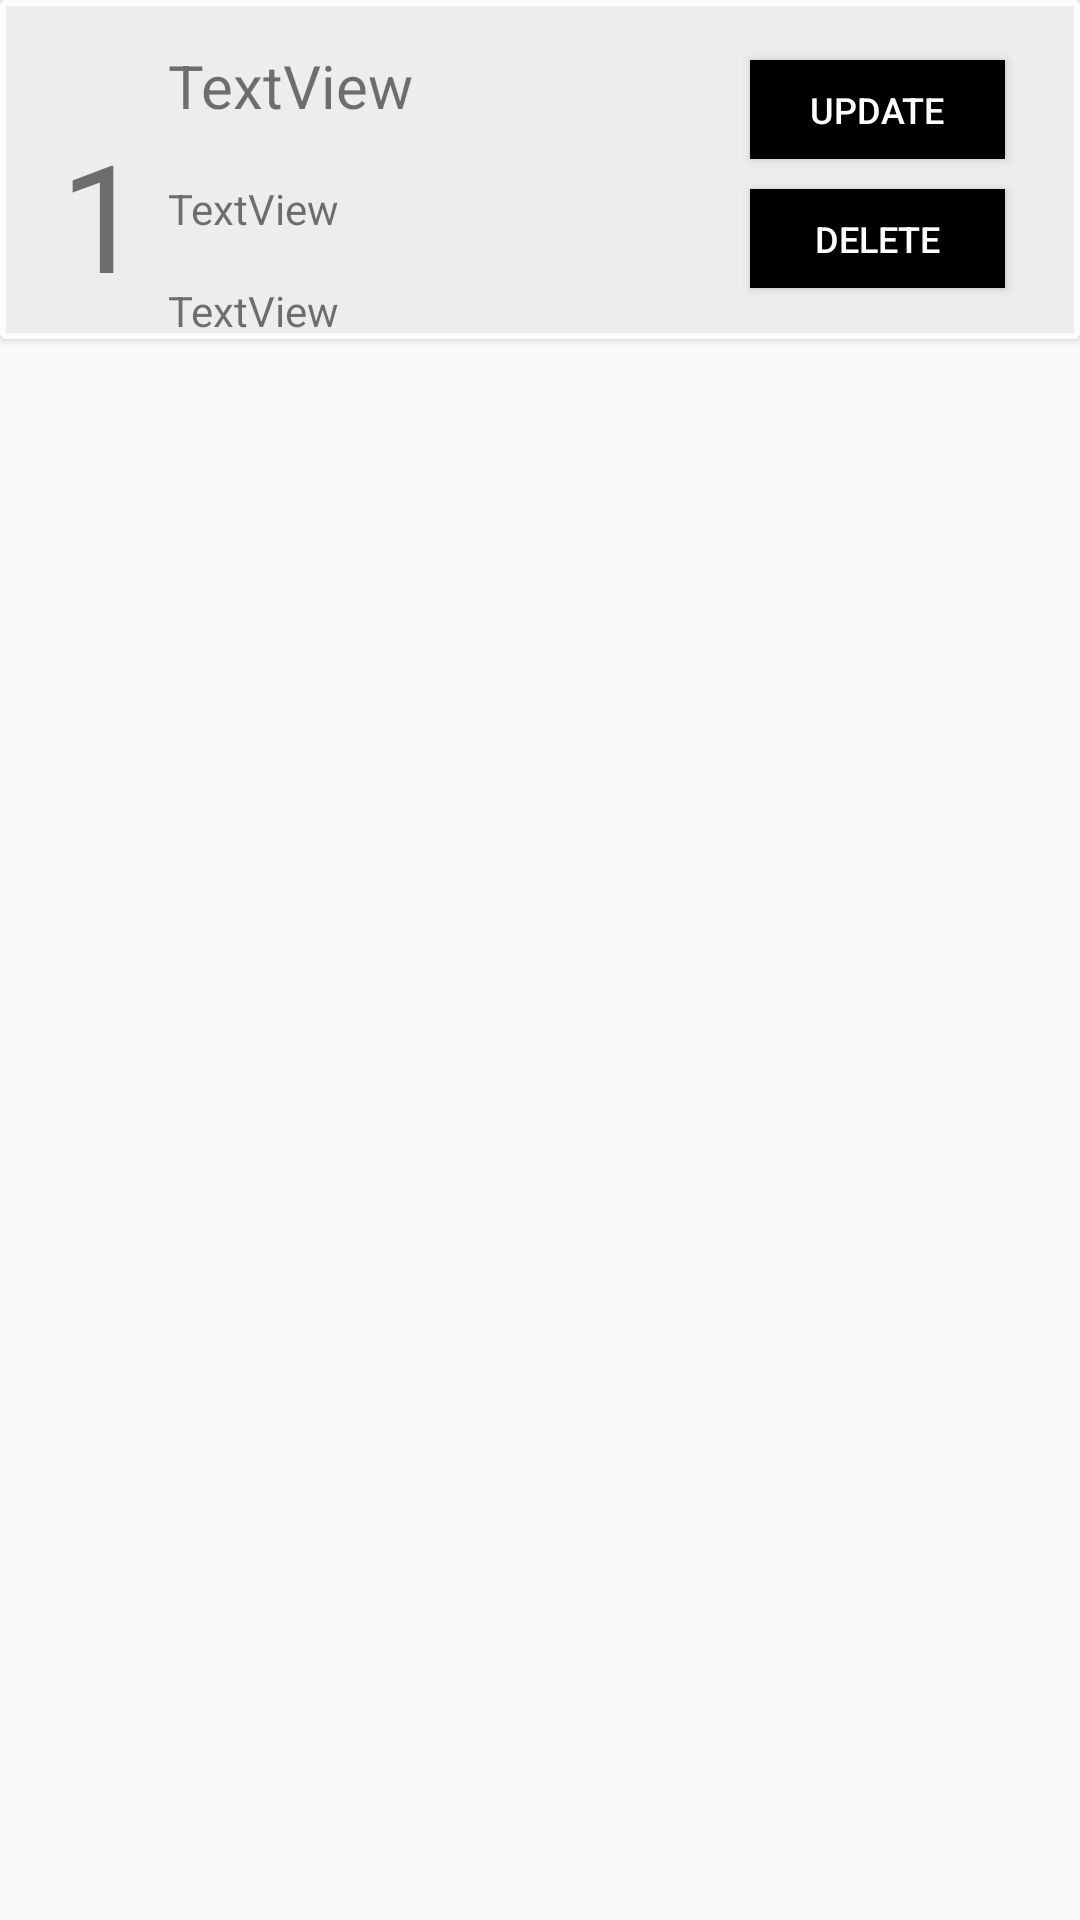

Reconstruct the res/layout file that produces this screen, plus the resources it refers to.
<!-- AndroidManifest.xml: application theme Theme.7_18068391_NguyenNgocBaoDuy -->
<!-- res/layout/employee_row.xml -->
<?xml version="1.0" encoding="utf-8"?>
<androidx.constraintlayout.widget.ConstraintLayout
    xmlns:android="http://schemas.android.com/apk/res/android"
    xmlns:app="http://schemas.android.com/apk/res-auto"
    xmlns:tools="http://schemas.android.com/tools"
    android:layout_width="match_parent"
    android:layout_height="wrap_content">

    <androidx.cardview.widget.CardView
        android:layout_width="match_parent"
        android:layout_height="wrap_content"
        app:layout_constraintEnd_toEndOf="parent"
        app:layout_constraintStart_toStartOf="parent"
        app:layout_constraintTop_toTopOf="parent">

        <androidx.constraintlayout.widget.ConstraintLayout
            android:layout_width="match_parent"
            android:layout_height="match_parent"
            android:background="@drawable/bg_eddittext">

            <Button
                android:id="@+id/btnUpdate"
                android:layout_width="85dp"
                android:layout_height="33dp"
                android:layout_marginStart="250dp"
                android:layout_marginLeft="250dp"
                android:layout_marginTop="20dp"
                android:background="@color/black"
                android:text="Update"
                android:textColor="@color/white"
                android:textSize="12sp"
                app:layout_constraintStart_toStartOf="parent"
                app:layout_constraintTop_toTopOf="parent" />

            <Button
                android:id="@+id/btnDelete"
                android:layout_width="85dp"
                android:layout_height="33dp"
                android:layout_marginStart="250dp"
                android:layout_marginLeft="250dp"
                android:layout_marginTop="10dp"
                android:background="@color/black"
                android:text="Delete"
                android:textColor="@color/white"
                android:textSize="12sp"
                app:layout_constraintStart_toStartOf="parent"
                app:layout_constraintTop_toBottomOf="@+id/btnUpdate" />

            <TextView
                android:id="@+id/tvName"
                android:layout_width="wrap_content"
                android:layout_height="wrap_content"
                android:layout_marginStart="56dp"
                android:layout_marginLeft="56dp"
                android:layout_marginTop="15dp"
                android:text="TextView"
                android:textSize="20sp"
                app:layout_constraintStart_toStartOf="parent"
                app:layout_constraintTop_toTopOf="parent" />

            <TextView
                android:id="@+id/tvAge"
                android:layout_width="wrap_content"
                android:layout_height="wrap_content"
                android:layout_marginStart="56dp"
                android:layout_marginLeft="56dp"
                android:layout_marginTop="18dp"
                android:text="TextView"
                app:layout_constraintStart_toStartOf="parent"
                app:layout_constraintTop_toBottomOf="@+id/tvName" />

            <TextView
                android:id="@+id/tvId"
                android:layout_width="wrap_content"
                android:layout_height="wrap_content"
                android:layout_marginStart="20dp"
                android:layout_marginLeft="20dp"
                android:layout_marginTop="38dp"
                android:text="1"
                android:textSize="50sp"
                app:layout_constraintStart_toStartOf="parent"
                app:layout_constraintTop_toTopOf="parent" />

            <TextView
                android:id="@+id/tvDetail"
                android:layout_width="wrap_content"
                android:layout_height="wrap_content"
                android:layout_marginStart="56dp"
                android:layout_marginLeft="56dp"
                android:layout_marginTop="15dp"
                android:text="TextView"
                app:layout_constraintStart_toStartOf="parent"
                app:layout_constraintTop_toBottomOf="@+id/tvAge" />
        </androidx.constraintlayout.widget.ConstraintLayout>
    </androidx.cardview.widget.CardView>
</androidx.constraintlayout.widget.ConstraintLayout>
<!-- resources referenced by this layout -->
<resources>
  <!-- drawable bg_eddittext (drawable) -->
  <?xml version="1.0" encoding="utf-8"?>
  <shape xmlns:android="http://schemas.android.com/apk/res/android">
      <stroke android:color="#FFFBFB" android:width="2dp"></stroke>
      <solid android:color="#4DC4C4C4"></solid>
  </shape>
  <style name="Theme.7_18068391_NguyenNgocBaoDuy" parent="Theme.AppCompat.Light.NoActionBar">
          
          <item name="colorPrimary">@color/purple_500</item>
          <item name="colorPrimaryVariant">@color/purple_700</item>
          <item name="colorOnPrimary">@color/white</item>
          
          <item name="colorSecondary">@color/teal_200</item>
          <item name="colorSecondaryVariant">@color/teal_700</item>
          <item name="colorOnSecondary">@color/black</item>
          
          <item name="android:statusBarColor" tools:targetApi="l">?attr/colorPrimaryVariant</item>
          
      </style>
  <!-- not gathered from this repository: default colours our renderer supplied (Android Studio template values) -->
  <color name="purple_500">#FF6200EE</color>
  <color name="purple_700">#FF3700B3</color>
  <color name="teal_200">#FF03DAC5</color>
  <color name="teal_700">#FF018786</color>
  <color name="black">#FF000000</color>
  <color name="white">#FFFFFFFF</color>
</resources>
